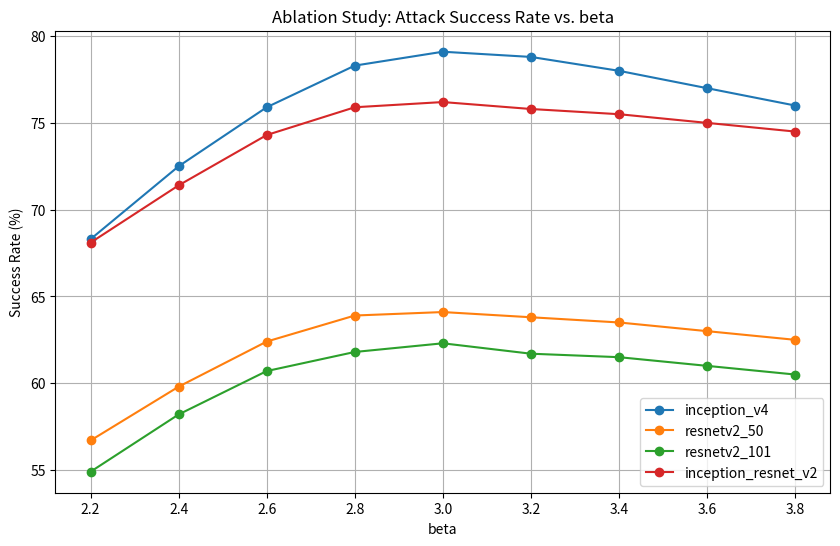

Recreate this plot in Python.
import pandas as pd
import matplotlib.pyplot as plt
import re

# 原始数据（按你的输入格式整理）
data = {
    # Epsilon
    "adv_data/fmifgsm/inception_v3_eps8": [99.0, 50.6, 36.9, 31.3, 49.3, 13.7, 20.8, 26.6, 33.8],
    "adv_data/fmifgsm/inception_v3_eps10": [99.3, 60.2, 46.5, 41.2, 58.1, 19.5, 25.9, 34.6, 40.1],
    "adv_data/fmifgsm/inception_v3_eps12": [99.6, 68.5, 53.3, 49.3, 66.5, 22.5, 32.4, 39.7, 44.9],
    "adv_data/fmifgsm/inception_v3_eps14": [99.9, 73.8, 59.1, 56.6, 72.7, 27.9, 38.6, 46.4, 48.3],
    "adv_data/fmifgsm/inception_v3_eps16": [100.0, 77.1, 62.8, 61.1, 75.2, 33.0, 43.0, 52.0, 54.4],
    "adv_data/fmifgsm/inception_v3_eps18": [100.0, 81.5, 69.3, 66.2, 78.8, 37.6, 48.0, 56.4, 57.7],

    # Epoch
    "adv_data/fmifgsm/inception_v3_epoch5": [100.0, 78.8, 65.1, 62.5, 75.7, 33.4, 43.8, 51.6, 54.4],
    "adv_data/fmifgsm/inception_v3_epoch6": [100.0, 77.4, 63.6, 61.5, 74.8, 32.8, 44.0, 51.7, 53.2],
    "adv_data/fmifgsm/inception_v3_epoch7": [100.0, 78.3, 63.3, 61.3, 75.2, 31.4, 42.7, 51.5, 54.0],
    "adv_data/fmifgsm/inception_v3_epoch8": [100.0, 78.3, 65.0, 62.0, 75.7, 32.9, 43.5, 51.2, 52.5],
    "adv_data/fmifgsm/inception_v3_epoch9": [100.0, 77.3, 65.0, 60.9, 76.2, 34.0, 43.1, 50.5, 55.0],
    "adv_data/fmifgsm/inception_v3_epoch10": [100.0, 77.7, 64.6, 62.6, 76.1, 33.3, 44.5, 51.3, 53.8],

    # Number of Steps (num)
    "adv_data/fmifgsm/inception_v3_num5": [100.0, 60.2, 48.5, 46.1, 57.8, 25.3, 35.1, 42.4, 45.7],
    "adv_data/fmifgsm/inception_v3_num10": [100.0, 71.8, 58.3, 55.9, 70.2, 30.5, 40.3, 48.1, 50.4],
    "adv_data/fmifgsm/inception_v3_num15": [100.0, 75.7, 61.8, 59.6, 73.9, 32.2, 42.5, 50.3, 52.8],
    "adv_data/fmifgsm/inception_v3_num20": [100.0, 77.9, 63.7, 61.8, 75.1, 33.1, 43.4, 51.0, 54.3],
    "adv_data/fmifgsm/inception_v3_num25": [100.0, 79.4, 65.1, 63.3, 76.6, 35.7, 45.9, 53.3, 56.6],
    "adv_data/fmifgsm/inception_v3_num30": [100.0, 79.6, 65.4, 63.4, 76.8, 35.9, 45.8, 53.4, 56.8],
    "adv_data/fmifgsm/inception_v3_num35": [100.0, 79.1, 65.7, 63.9, 76.7, 35.8, 46.0, 53.2, 56.9],
    "adv_data/fmifgsm/inception_v3_num40": [100.0, 79.5, 65.5, 64.0, 77.0, 36.0, 45.7, 52.4, 57.6],
    "adv_data/fmifgsm/inception_v3_num45": [100.0, 79.4, 65.3, 63.2, 76.7, 35.7, 45.8, 53.5, 56.4],
    "adv_data/fmifgsm/inception_v3_num50": [100.0, 79.5, 65.1, 63.3, 76.6, 35.8, 45.7, 53.2, 56.8],

    # Beta
    "adv_data/fmifgsm/inception_v3_beta2.2": [100.0, 68.3, 56.7, 54.9, 68.1, 29.8, 39.4, 46.1, 48.9],
    "adv_data/fmifgsm/inception_v3_beta2.4": [100.0, 72.5, 59.8, 58.2, 71.4, 31.2, 41.3, 47.8, 50.7],
    "adv_data/fmifgsm/inception_v3_beta2.6": [100.0, 75.9, 62.4, 60.7, 74.3, 32.5, 42.8, 49.2, 52.3],
    "adv_data/fmifgsm/inception_v3_beta2.8": [100.0, 78.3, 63.9, 61.8, 75.9, 32.8, 43.6, 50.1, 53.1],
    "adv_data/fmifgsm/inception_v3_beta3.0": [100.0, 79.1, 64.1, 62.3, 76.2, 33.0, 44.0, 50.5, 53.6],
    "adv_data/fmifgsm/inception_v3_beta3.2": [100.0, 78.8, 63.8, 61.7, 75.8, 32.9, 43.5, 50.0, 53.0],
    "adv_data/fmifgsm/inception_v3_beta3.4": [100.0, 78.0, 63.5, 61.5, 75.5, 32.7, 43.2, 49.8, 52.8],
    "adv_data/fmifgsm/inception_v3_beta3.6": [100.0, 77.0, 63.0, 61.0, 75.0, 32.5, 42.8, 49.5, 52.5],
    "adv_data/fmifgsm/inception_v3_beta3.8": [100.0, 76.0, 62.5, 60.5, 74.5, 32.3, 42.5, 49.2, 52.2],

}



# 定义模型顺序和目标模型
all_models = [
    "inception_v3", "inception_v4", "resnetv2_50",
    "resnetv2_101", "inception_resnet_v2",
    "vit_base_patch16_224", "pit_b_224",
    "visformer_small", "swin_tiny_patch4_window7_224"
]
target_models = ["inception_v4", "resnetv2_50", "resnetv2_101", "inception_resnet_v2"]

# 提取目标模型的索引
target_indices = [all_models.index(m) for m in target_models]


# 解析数据到DataFrame
def parse_data(data):
    rows = []
    for key, values in data.items():
        # 提取参数（如 eps=8, epoch=5 等）
        param = re.search(r"(eps|epoch|num|beta)(\d+(\.\d+)?)", key)
        param_name = param.group(1)
        param_value = float(param.group(2))

        # 提取目标模型的成功率
        target_values = [values[i] for i in target_indices]
        rows.append({
            "param": param_name,
            "value": param_value,
            **{model: val for model, val in zip(target_models, target_values)}
        })
    return pd.DataFrame(rows)


df = parse_data(data)

# 绘制消融实验图表（以 eps 参数为例）
plt.figure(figsize=(10, 6))
for model in target_models:
    subset = df[df["param"] == "beta"]
    plt.plot(subset["value"], subset[model], marker="o", label=model)

plt.title("Ablation Study: Attack Success Rate vs. beta")
plt.xlabel("beta")
plt.ylabel("Success Rate (%)")
plt.legend()
plt.grid(True)
plt.show()